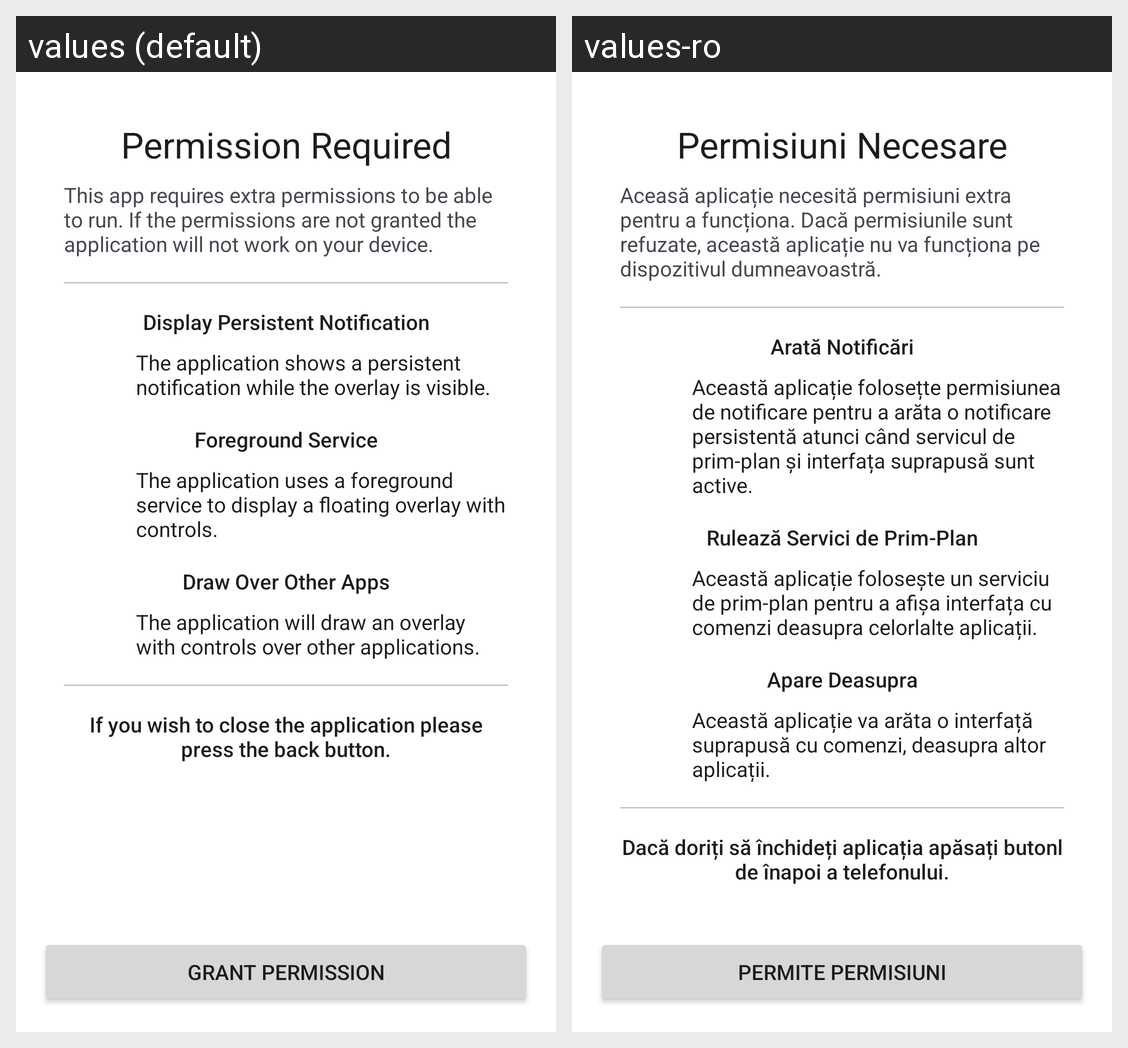

Translations of the strings shown on this Android screen, per locale in the grid:
Android screen res/layout/permission_check_activity.xml rendered under 2 locales, left to right: values (default), values-ro. Device: Nexus 5 (rendered at 1080×1920; each locale shown at half size, 540×960, under a caption strip naming it); theme AppTheme.
Strings drawn on this screen, with the default value and each locale's value (text and hints the layout hard-codes, and strings that could not be matched under every locale, appear in the picture but are not listed):

perm_req_heading
  values: Permission Required
  values-ro: Permisiuni Necesare

perm_req_message
  values: This app requires extra permissions to be able to run. If the permissions are not granted the application will not work on your device.
  values-ro: Aceasă aplicație necesită permisiuni extra pentru a funcționa. Dacă permisiunile sunt refuzate, această aplicație nu va funcționa pe dispozitivul dumneavoastră.

perm_req_notify
  values: Display Persistent Notification
  values-ro: Arată Notificări

perm_req_notify_msg
  values: The application shows a persistent notification while the overlay is visible.
  values-ro: Această aplicație folosețte permisiunea de notificare pentru a arăta o notificare persistentă atunci când servicul de prim-plan și interfața suprapusă sunt active.

perm_req_foreground
  values: Foreground Service
  values-ro: Rulează Servici de Prim-Plan

perm_req_foreground_msg
  values: The application uses a foreground service to display a floating overlay with controls.
  values-ro: Această aplicație folosește un serviciu de prim-plan pentru a afișa interfața cu comenzi deasupra celorlalte aplicații.

perm_req_overlay
  values: Draw Over Other Apps
  values-ro: Apare Deasupra

perm_req_overlay_msg
  values: The application will draw an overlay with controls over other applications.
  values-ro: Această aplicație va arăta o interfață suprapusă cu comenzi, deasupra altor aplicații.

perm_req_exit_msg
  values: If you wish to close the application please press the back button.
  values-ro: Dacă doriți să închideți aplicația apăsați butonl de înapoi a telefonului.

perm_req_modify_btn
  values: Grant Permission
  values-ro: Permite Permisiuni
